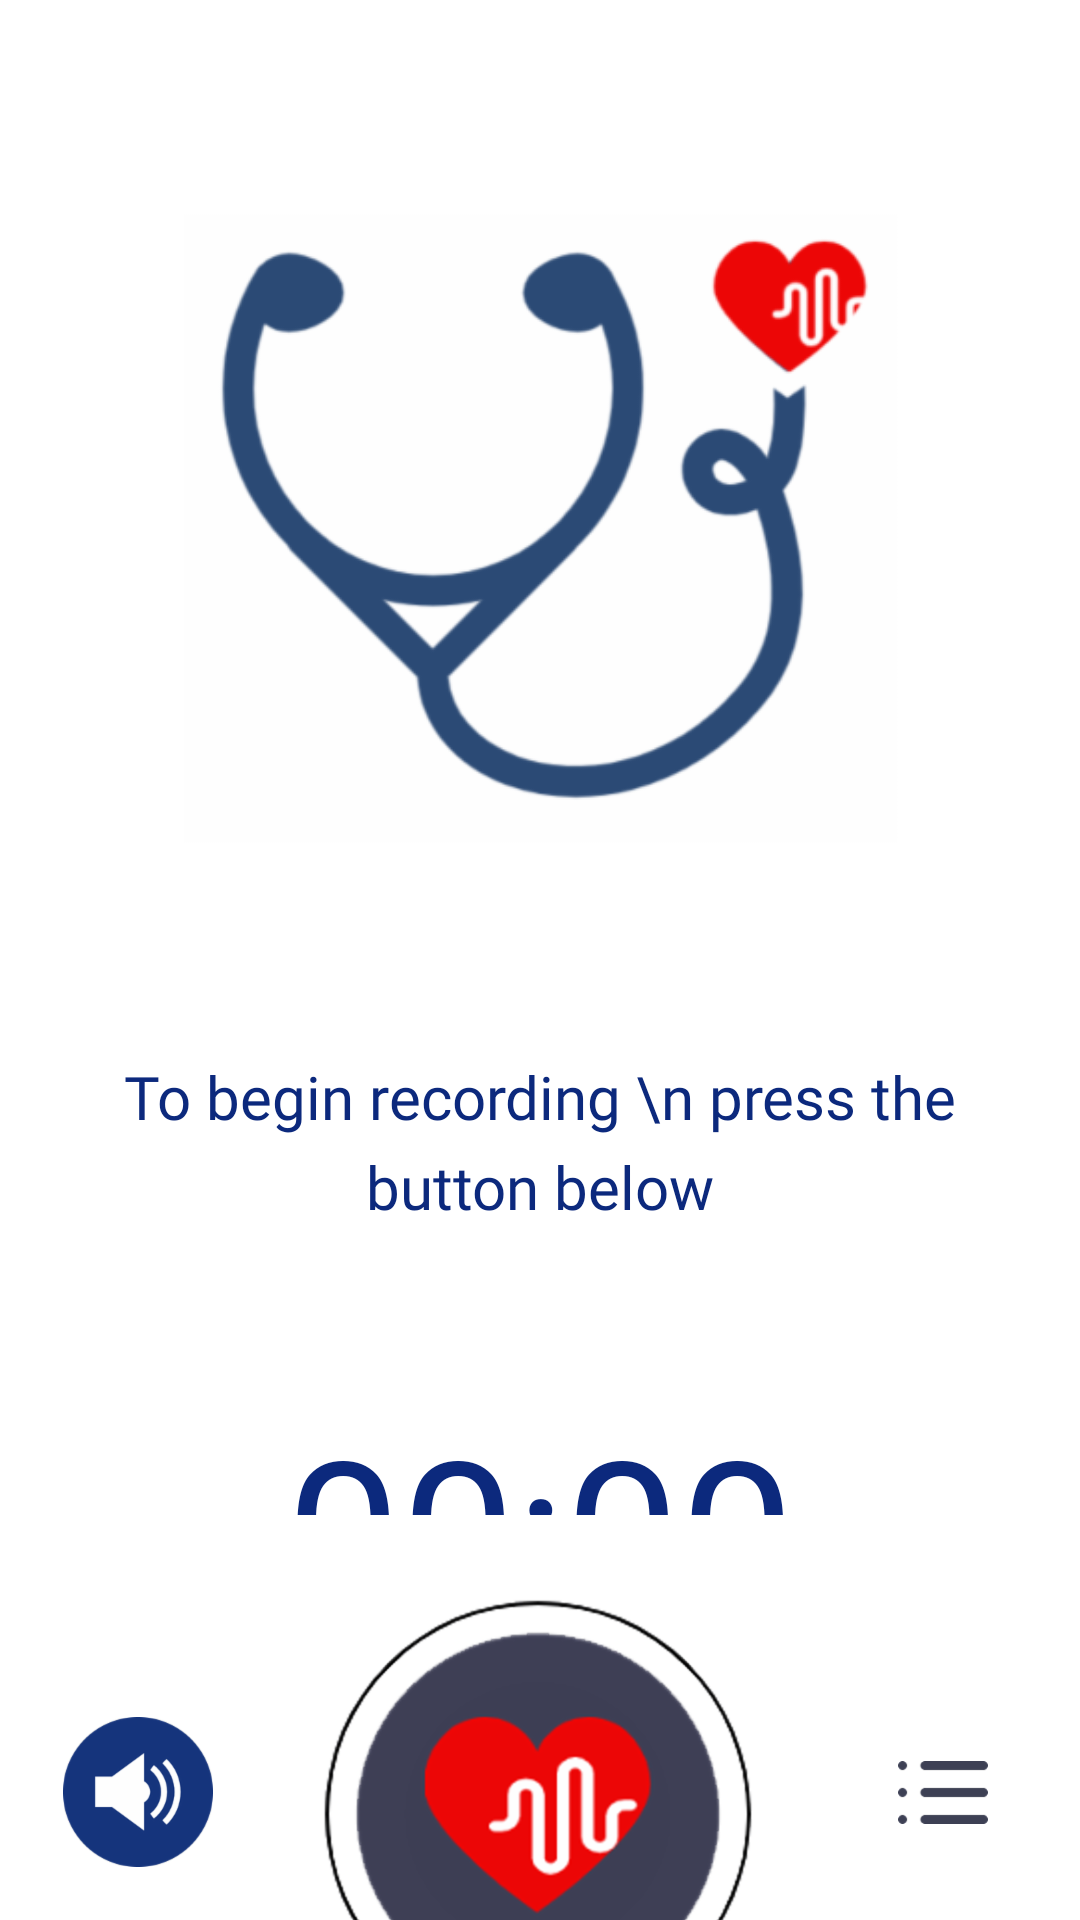

Produce the Android XML layout that renders to this screen, including the resource entries it uses.
<!-- AndroidManifest.xml: application theme AppTheme -->
<!-- res/layout/fragment_record.xml -->
<?xml version="1.0" encoding="utf-8"?>
<androidx.constraintlayout.widget.ConstraintLayout xmlns:android="http://schemas.android.com/apk/res/android"
    xmlns:tools="http://schemas.android.com/tools"
    android:layout_width="match_parent"
    android:layout_height="match_parent"
    xmlns:app="http://schemas.android.com/apk/res-auto"
    tools:context=".RecordFragment">

    <ImageView
        android:id="@+id/record_header_image"
        android:layout_width="239dp"
        android:layout_height="216dp"
        android:layout_marginTop="68dp"
        android:src="@drawable/fioscope_image_logo"
        app:layout_constraintEnd_toEndOf="parent"
        app:layout_constraintStart_toStartOf="parent"
        app:layout_constraintTop_toTopOf="parent" />

    <TextView
        android:id="@+id/record_filename"
        android:layout_width="0dp"
        android:layout_height="wrap_content"
        android:layout_marginTop="68dp"
        android:fontFamily="@font/hammersmith_one"
        android:text="To begin recording \n press the button below"
        android:textSize="20sp"
        android:lineHeight="30dp"
        android:textColor="@color/colorDarkBlue"
        android:textAlignment="center"
        android:layout_marginStart="32dp"
        android:layout_marginEnd="32dp"
        app:layout_constraintEnd_toEndOf="parent"
        app:layout_constraintStart_toStartOf="parent"
        app:layout_constraintTop_toBottomOf="@+id/record_header_image"

        android:gravity="center_horizontal" />
    
    <Chronometer
        android:id="@+id/record_timer"
        app:layout_constraintTop_toBottomOf="@+id/record_filename"
        app:layout_constraintStart_toStartOf="parent"
        app:layout_constraintEnd_toEndOf="parent"
        android:layout_marginTop="55dp"
        android:fontFamily="@font/hammersmith_one"
        android:textSize="68sp"
        android:textColor="@color/colorDarkBlue"
        android:layout_width="wrap_content"
        android:layout_height="wrap_content"
        />

    <ImageButton
        android:id="@+id/record_btn"
        android:background="@android:color/white"
        app:layout_constraintTop_toBottomOf="@id/record_timer"
        app:layout_constraintStart_toStartOf="parent"
        app:layout_constraintEnd_toEndOf="parent"
        app:layout_constraintBottom_toBottomOf="parent"
        android:src="@drawable/recording_btn_stopped"
        android:layout_width="wrap_content"
        android:layout_height="wrap_content" />

    <ImageButton
        android:id="@+id/record_list_btn"
        android:background="@android:color/white"
        app:layout_constraintTop_toTopOf="@id/record_btn"
        app:layout_constraintBottom_toBottomOf="@id/record_btn"
        app:layout_constraintStart_toEndOf="@id/record_btn"
        app:layout_constraintEnd_toEndOf="parent"
        android:padding="20dp"
        android:src="@drawable/recorder_list_btn"
        android:layout_width="wrap_content"
        android:layout_height="wrap_content" />

    <ImageButton
        android:id="@+id/playBackBtn"
        android:layout_width="80dp"
        android:layout_height="80dp"
        android:src="@drawable/rsz_2logomakr_off"
        android:background="@android:color/white"
        app:layout_constraintBottom_toBottomOf="@+id/record_btn"
        app:layout_constraintEnd_toStartOf="@+id/record_btn"
        app:layout_constraintStart_toStartOf="parent"
        app:layout_constraintTop_toTopOf="@+id/record_btn" />


</androidx.constraintlayout.widget.ConstraintLayout>
<!-- resources referenced by this layout -->
<resources>
  <color name="colorDarkBlue">#0c297d</color>
  <!-- drawable fioscope_image_logo: png bitmap (drawable-hdpi, 11151 bytes) -->
  <!-- drawable recorder_list_btn: png bitmap (drawable-hdpi, 564 bytes) -->
  <!-- drawable recording_btn_stopped: png bitmap (drawable-hdpi, 17649 bytes) -->
  <!-- drawable rsz_2logomakr_off: png bitmap (drawable-hdpi, 3721 bytes) -->
  <style name="AppTheme" parent="Theme.MaterialComponents.Light.NoActionBar">
          
          <item name="colorPrimary">@color/logo_bg</item>
          <item name="colorPrimaryDark">@color/ic_launcher_background</item>
          <item name="colorAccent">@color/colorAccent</item>
      </style>
  <color name="logo_bg">#084086</color>
  <color name="ic_launcher_background">#084086</color>
  <color name="colorAccent">#03DAC5</color>
</resources>
